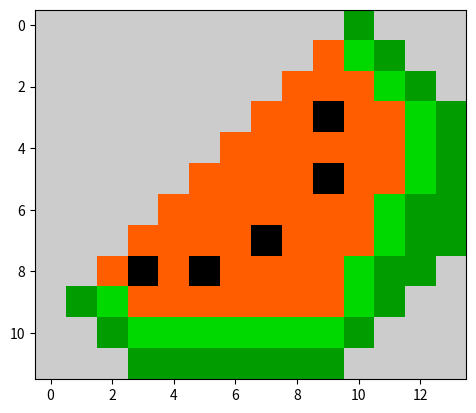

Source code (Python):
import matplotlib.pyplot as plt
data = [
    [12, 12, 12, 12, 12, 12, 12, 12, 12, 12, 6,12,12,12],
    [12, 12, 12, 12, 12, 12, 12, 12, 12, 10, 7,6,12,12],
    [12, 12, 12, 12, 12, 12, 12, 12, 10, 10, 10,7,6,12],
    [12, 12, 12, 12, 12, 12, 12, 10, 10, 1, 10,10,7,6],
    [12, 12, 12, 12, 12, 12, 10, 10, 10, 10, 10,10,7,6],
    [12, 12, 12, 12, 12, 10, 10, 10, 10, 1, 10,10,7,6],
    [12, 12, 12, 12, 10, 10, 10, 10, 10, 10, 10,7,6,6],
    [12, 12, 12, 10, 10, 10, 10, 1, 10, 10, 10,7,6,6],
    [12, 12, 10, 1, 10, 1, 10, 10, 10, 10, 7,6,6,12],
    [12, 6, 7, 10, 10, 10, 10, 10, 10, 10, 7,6,12,12],
    [12, 12, 6, 7, 7, 7, 7, 7, 7, 7, 6,12,12,12],
    [12, 12, 12, 6, 6, 6, 6, 6, 6, 6, 12,12,12,12]
]
plt.imshow(data, cmap="nipy_spectral")
plt.show()
